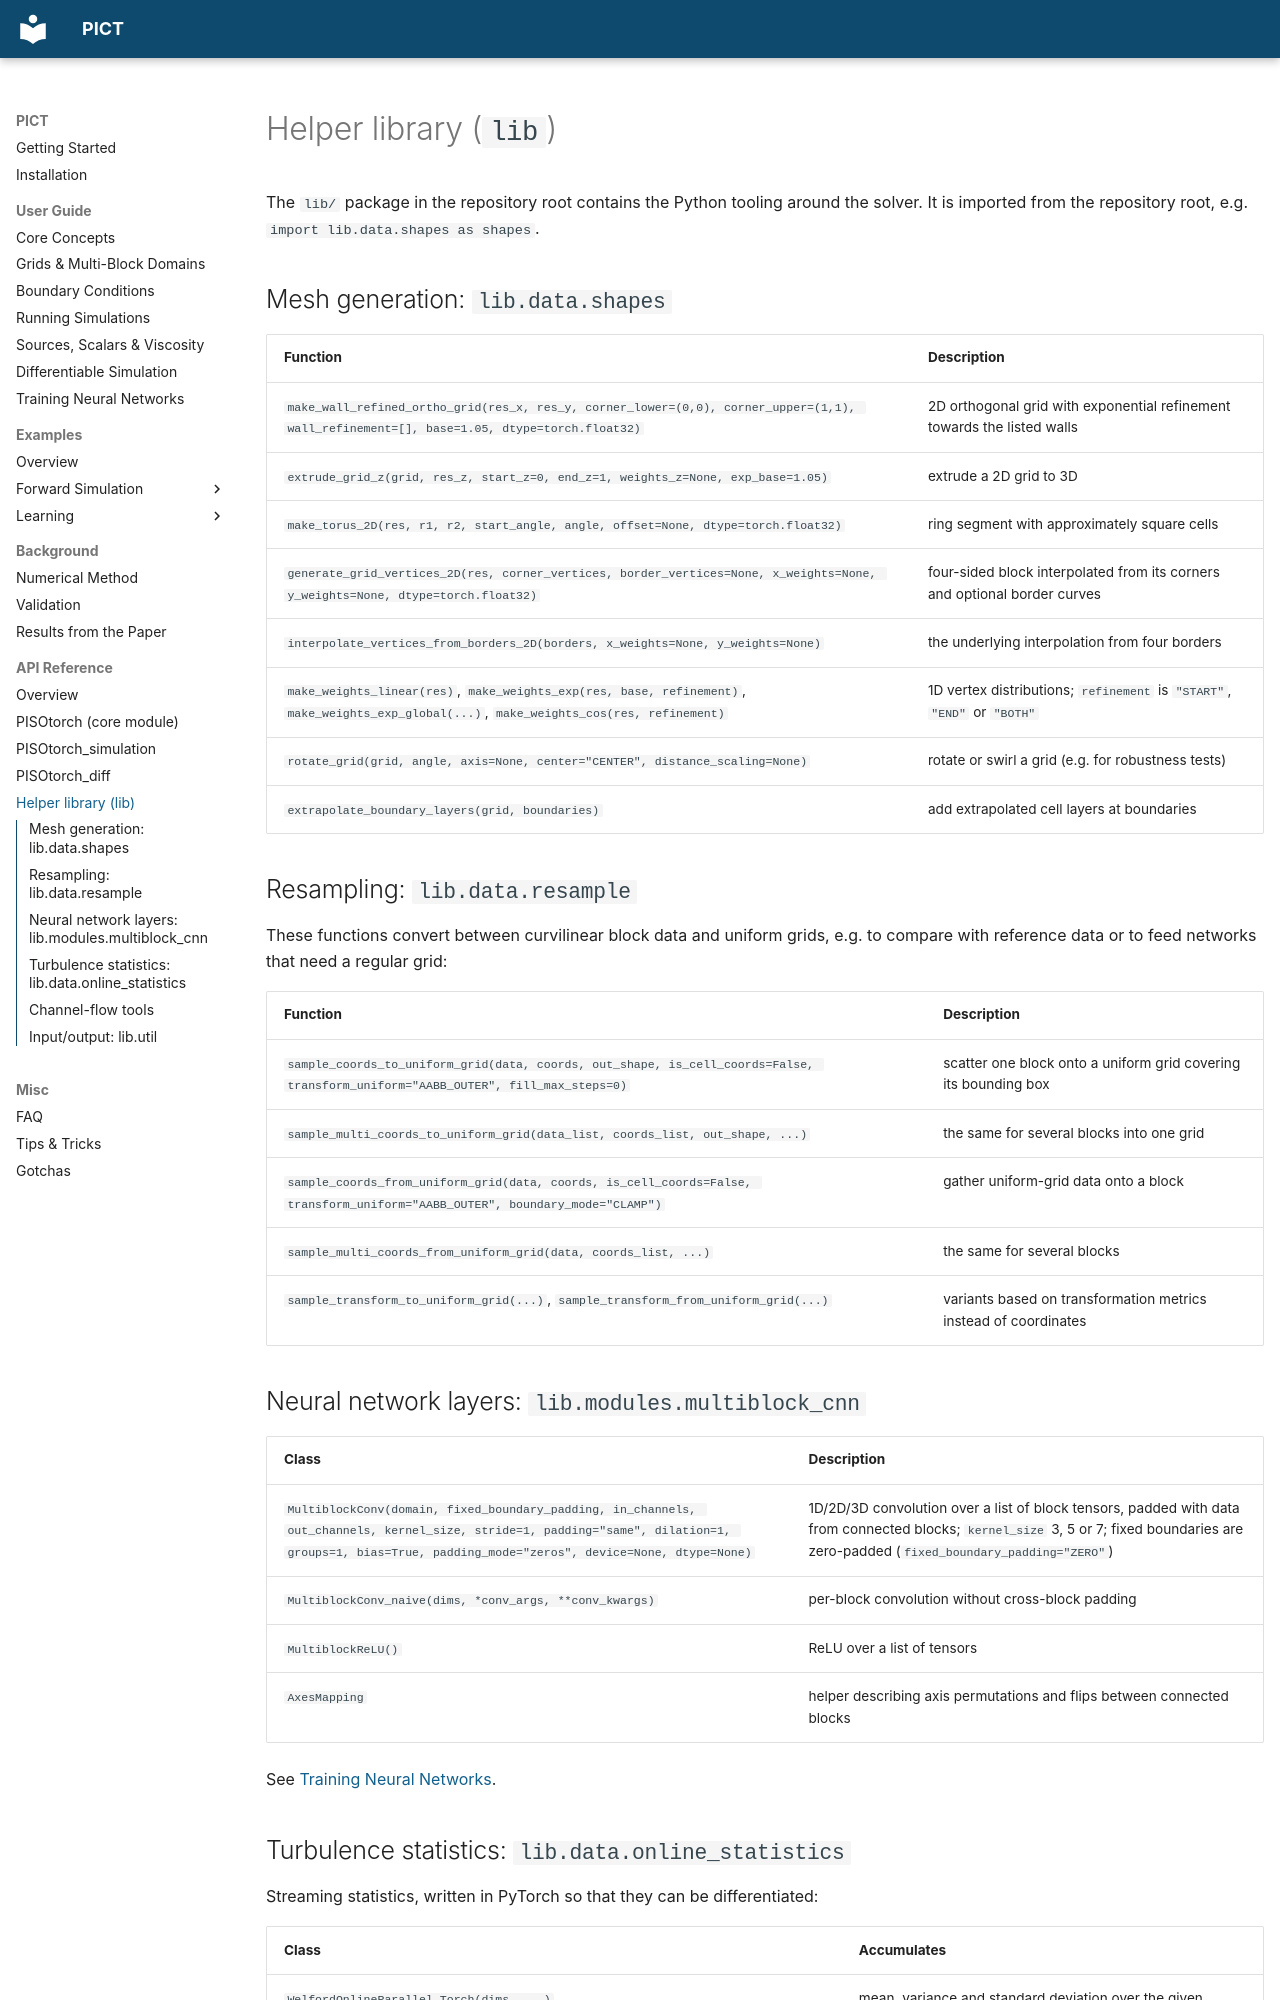

repository: tum-pbs/PICT-web · page: api/lib/index.html · generator: mkdocs

# Helper library (`lib`)

The `lib/` package in the repository root contains the Python tooling around the solver. It is imported from the repository root, e.g. `import lib.data.shapes as shapes`.

## Mesh generation: `lib.data.shapes`

| Function | Description |
|---|---|
| `make_wall_refined_ortho_grid(res_x, res_y, corner_lower=(0,0), corner_upper=(1,1), wall_refinement=[], base=1.05, dtype=torch.float32)` | 2D orthogonal grid with exponential refinement towards the listed walls |
| `extrude_grid_z(grid, res_z, start_z=0, end_z=1, weights_z=None, exp_base=1.05)` | extrude a 2D grid to 3D |
| `make_torus_2D(res, r1, r2, start_angle, angle, offset=None, dtype=torch.float32)` | ring segment with approximately square cells |
| `generate_grid_vertices_2D(res, corner_vertices, border_vertices=None, x_weights=None, y_weights=None, dtype=torch.float32)` | four-sided block interpolated from its corners and optional border curves |
| `interpolate_vertices_from_borders_2D(borders, x_weights=None, y_weights=None)` | the underlying interpolation from four borders |
| `make_weights_linear(res)`, `make_weights_exp(res, base, refinement)`, `make_weights_exp_global(...)`, `make_weights_cos(res, refinement)` | 1D vertex distributions; `refinement` is `"START"`, `"END"` or `"BOTH"` |
| `rotate_grid(grid, angle, axis=None, center="CENTER", distance_scaling=None)` | rotate or swirl a grid (e.g. for robustness tests) |
| `extrapolate_boundary_layers(grid, boundaries)` | add extrapolated cell layers at boundaries |

## Resampling: `lib.data.resample`

These functions convert between curvilinear block data and uniform grids, e.g. to compare with reference data or to feed networks that need a regular grid:

| Function | Description |
|---|---|
| `sample_coords_to_uniform_grid(data, coords, out_shape, is_cell_coords=False, transform_uniform="AABB_OUTER", fill_max_steps=0)` | scatter one block onto a uniform grid covering its bounding box |
| `sample_multi_coords_to_uniform_grid(data_list, coords_list, out_shape, ...)` | the same for several blocks into one grid |
| `sample_coords_from_uniform_grid(data, coords, is_cell_coords=False, transform_uniform="AABB_OUTER", boundary_mode="CLAMP")` | gather uniform-grid data onto a block |
| `sample_multi_coords_from_uniform_grid(data, coords_list, ...)` | the same for several blocks |
| `sample_transform_to_uniform_grid(...)`, `sample_transform_from_uniform_grid(...)` | variants based on transformation metrics instead of coordinates |

## Neural network layers: `lib.modules.multiblock_cnn`

| Class | Description |
|---|---|
| `MultiblockConv(domain, fixed_boundary_padding, in_channels, out_channels, kernel_size, stride=1, padding="same", dilation=1, groups=1, bias=True, padding_mode="zeros", device=None, dtype=None)` | 1D/2D/3D convolution over a list of block tensors, padded with data from connected blocks; `kernel_size` 3, 5 or 7; fixed boundaries are zero-padded (`fixed_boundary_padding="ZERO"`) |
| `MultiblockConv_naive(dims, *conv_args, **conv_kwargs)` | per-block convolution without cross-block padding |
| `MultiblockReLU()` | ReLU over a list of tensors |
| `AxesMapping` | helper describing axis permutations and flips between connected blocks |

See [Training Neural Networks](../guide/learning.md#multi-block-convolutions).
